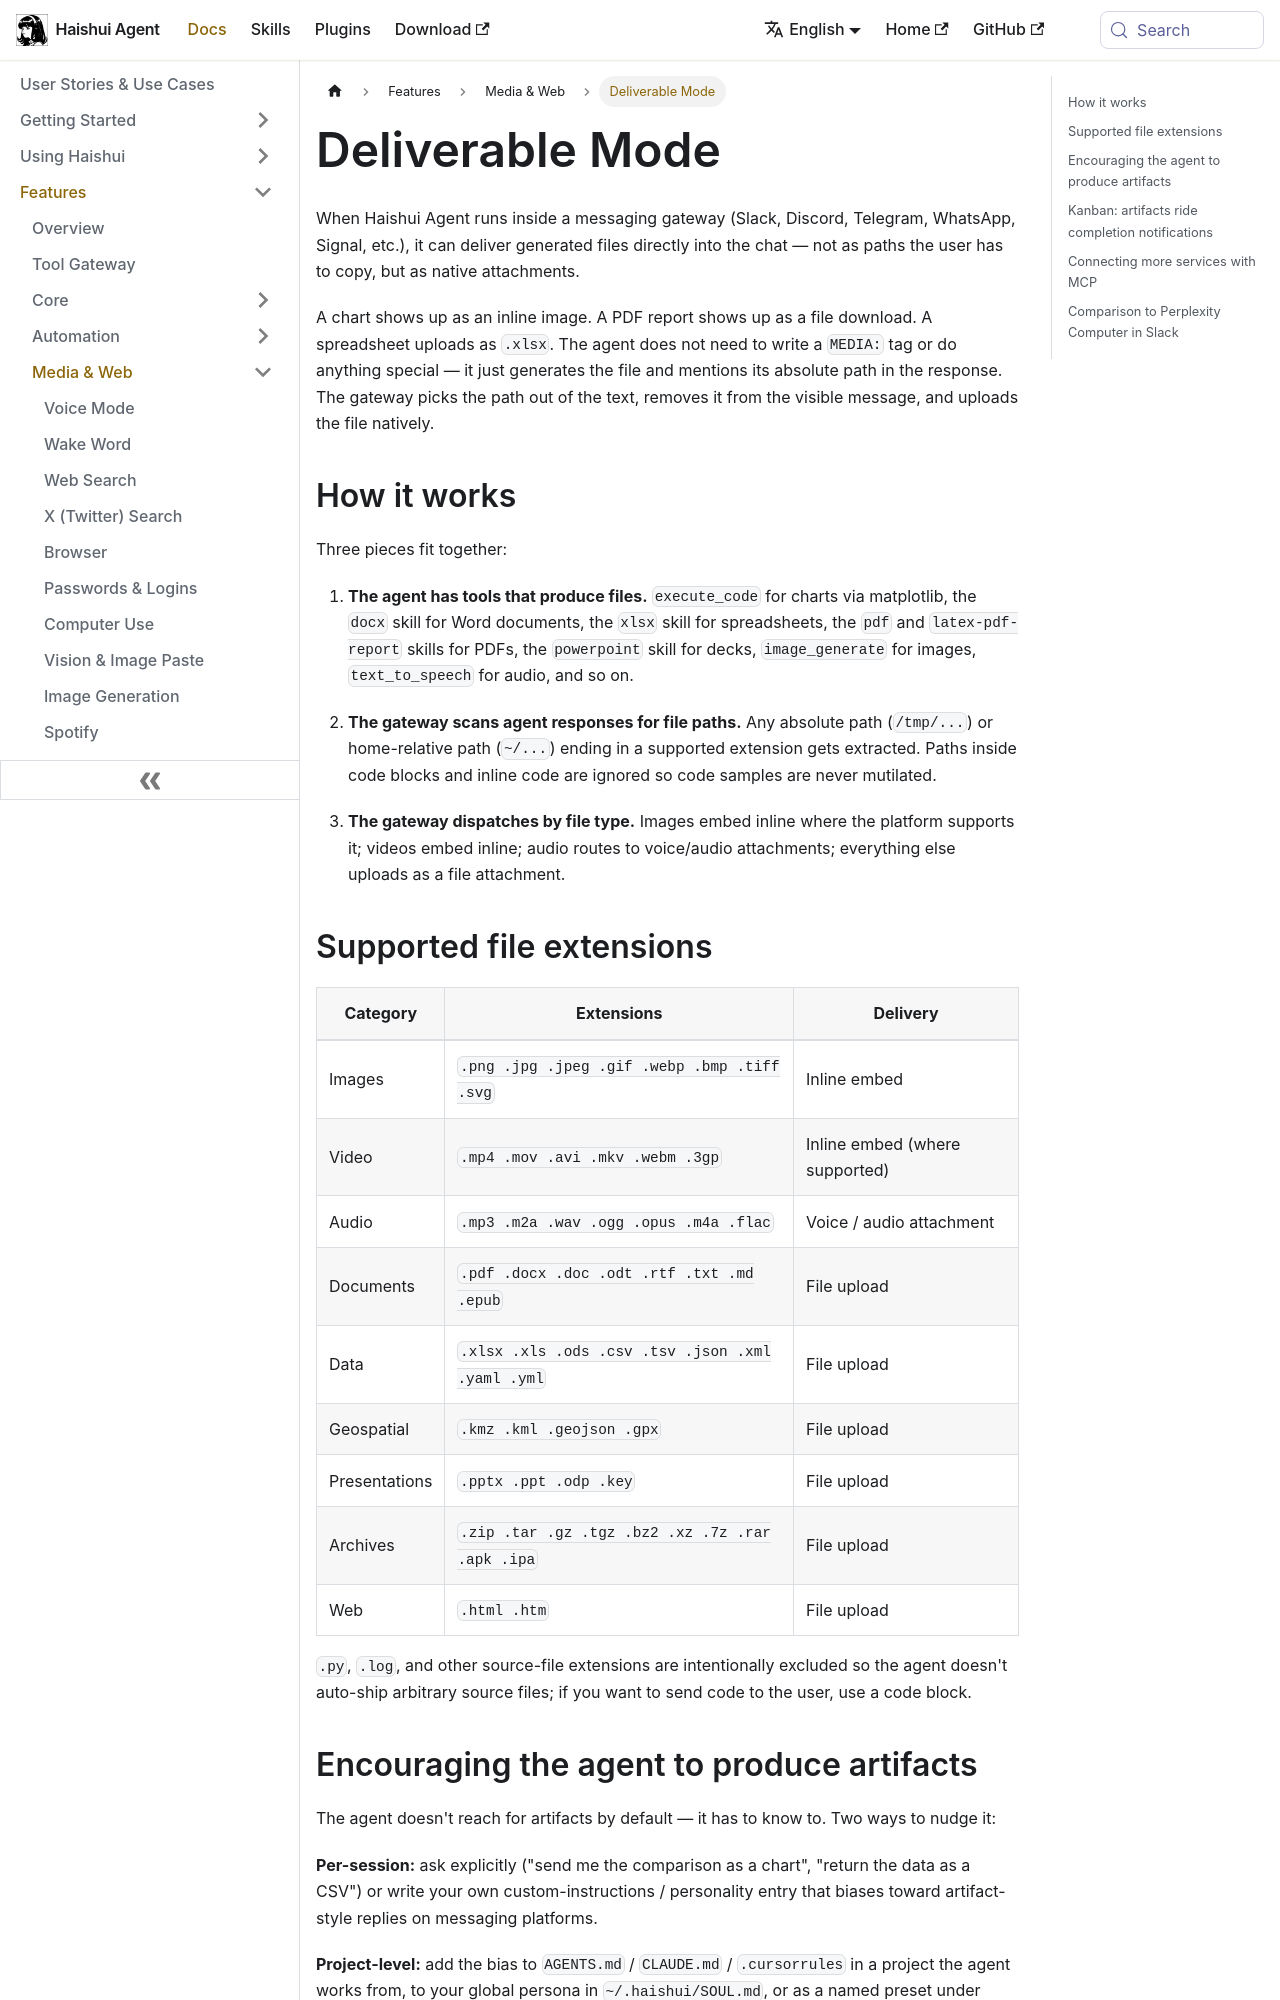

repository: aiqinghaiwork163/haishui-agent · page: docs/user-guide/features/deliverable-mode/index.html · generator: docusaurus

---
title: Deliverable Mode (Artifacts in Chat)
sidebar_label: Deliverable Mode
description: How the agent ships generated charts, PDFs, spreadsheets, and other files as native attachments in messaging platforms.
---

# Deliverable Mode

When Haishui Agent runs inside a messaging gateway (Slack, Discord, Telegram,
WhatsApp, Signal, etc.), it can deliver generated files directly into the
chat — not as paths the user has to copy, but as native attachments.

A chart shows up as an inline image. A PDF report shows up as a file
download. A spreadsheet uploads as `.xlsx`. The agent does not need to
write a `MEDIA:` tag or do anything special — it just generates the file
and mentions its absolute path in the response. The gateway picks the path
out of the text, removes it from the visible message, and uploads the
file natively.

## How it works

Three pieces fit together:

1. **The agent has tools that produce files.** `execute_code` for charts via
   matplotlib, the `docx` skill for Word documents, the `xlsx` skill for
   spreadsheets, the `pdf` and `latex-pdf-report` skills for PDFs, the
   `powerpoint` skill for decks, `image_generate` for images,
   `text_to_speech` for audio, and so on.

2. **The gateway scans agent responses for file paths.** Any absolute path
   (`/tmp/...`) or home-relative path (`~/...`) ending in a supported
   extension gets extracted. Paths inside code blocks and inline code are
   ignored so code samples are never mutilated.

3. **The gateway dispatches by file type.** Images embed inline where the
   platform supports it; videos embed inline; audio routes to voice/audio
   attachments; everything else uploads as a file attachment.

## Supported file extensions

| Category | Extensions | Delivery |
|---|---|---|
| Images | `.png .jpg .jpeg .gif .webp .bmp .tiff .svg` | Inline embed |
| Video | `.mp4 .mov .avi .mkv .webm .3gp` | Inline embed (where supported) |
| Audio | `.mp3 .m2a .wav .ogg .opus .m4a .flac` | Voice / audio attachment |
| Documents | `.pdf .docx .doc .odt .rtf .txt .md .epub` | File upload |
| Data | `.xlsx .xls .ods .csv .tsv .json .xml .yaml .yml` | File upload |
| Geospatial | `.kmz .kml .geojson .gpx` | File upload |
| Presentations | `.pptx .ppt .odp .key` | File upload |
| Archives | `.zip .tar .gz .tgz .bz2 .xz .7z .rar .apk .ipa` | File upload |
| Web | `.html .htm` | File upload |

`.py`, `.log`, and other source-file extensions are intentionally excluded so
the agent doesn't auto-ship arbitrary source files; if you want to send code
to the user, use a code block.
